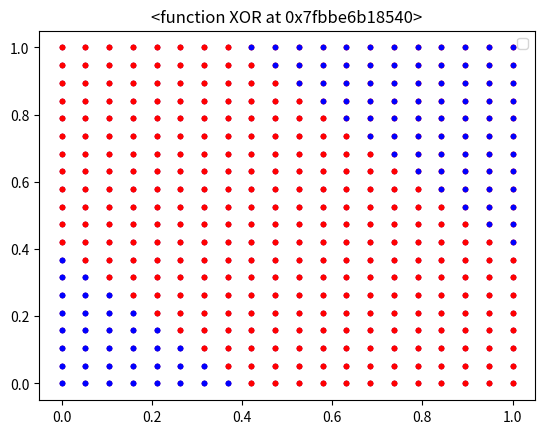

Write the Python code that produced this figure.
import numpy as np
import matplotlib.pyplot as plt


"""
AND
(0, 0) -> 0
(1, 0) -> 0
(0, 1) -> 0
(1, 1) -> 1

Not AND
(0, 0) -> 1
(1, 0) -> 1
(0, 1) -> 1
(1, 1) -> 0

OR
(0, 0) -> 0
(1, 0) -> 1
(0, 1) -> 1
(1, 1) -> 1

XOR
(0, 0) -> 0
(1, 0) -> 1
(0, 1) -> 1
(1, 1) -> 0
"""


def AND(x1, x2):
    w1, w2, theta = 0.5, 0.5, 0.7
    tmp = x1 * w1 + x2 * w2
    if tmp <= theta:
        print(0)
    elif tmp > theta:
        print(1)


# %%
AND(0, 0)  # 輸出0
AND(1, 0)  # 輸出0
AND(0, 1)  # 輸出0
AND(1, 1)  # 輸出1
# %%
x = np.array([0, 1])
w = np.array([0.5, 0.5])
b = -0.7
# %%
print("w * x")
print(w * x)
print("np.sum(w*x)")
print(np.sum(w * x))
print("np.sum(w*x) + b")
print(np.sum(w * x) + b)
print("np.sum(np.multiply(x, w)) + b")
print(np.sum(np.multiply(x, w)) + b)

x = np.array([0, 1])
w = np.array([[0.5],
              [0.5]])
b = -0.7

y = x.dot(w) + b
print(y)


# %%
def AND(x1, x2):
    x = np.array([x1, x2])
    w = np.array([0.5, 0.5])
    b = -0.7
    tmp = np.sum(w * x) + b
    if tmp <= 0:
        return 0
    elif tmp > 0:
        return 1


def NAND(x1, x2):
    x = np.array([x1, x2])
    w = np.array([-0.5, -0.5])
    b = 0.7
    tmp = np.sum(w * x) + b
    if tmp <= 0:
        return 0
    elif tmp > 0:
        return 1


def OR(x1, x2):
    x = np.array([x1, x2])
    w = np.array([0.5, 0.5])
    b = -0.2
    tmp = np.sum(w * x) + b
    if tmp <= 0:
        return 0
    elif tmp > 0:
        return 1


def XOR(x1, x2):
    s1 = NAND(x1, x2)
    s2 = OR(x1, x2)
    y = AND(s1, s2)
    return y


print(XOR(0, 0))  # 輸出0
print(XOR(1, 0))  # 輸出1
print(XOR(0, 1))  # 輸出1
print(XOR(1, 1))  # 輸出0


def plotPerceptron(perceptron, num=20):
    x1 = np.linspace(0, 1, num=20)
    x2 = np.linspace(0, 1, num=20)

    plt.title(str(perceptron))
    for h in x1:
        for v in x2:
            y = perceptron(h, v)
            if y == 0:
                plt.plot(h, v, 'b.')
            else:
                plt.plot(h, v, 'r.')
    plt.legend()
    plt.show()


plotPerceptron(AND)
plotPerceptron(NAND)
plotPerceptron(OR)
plotPerceptron(XOR)
